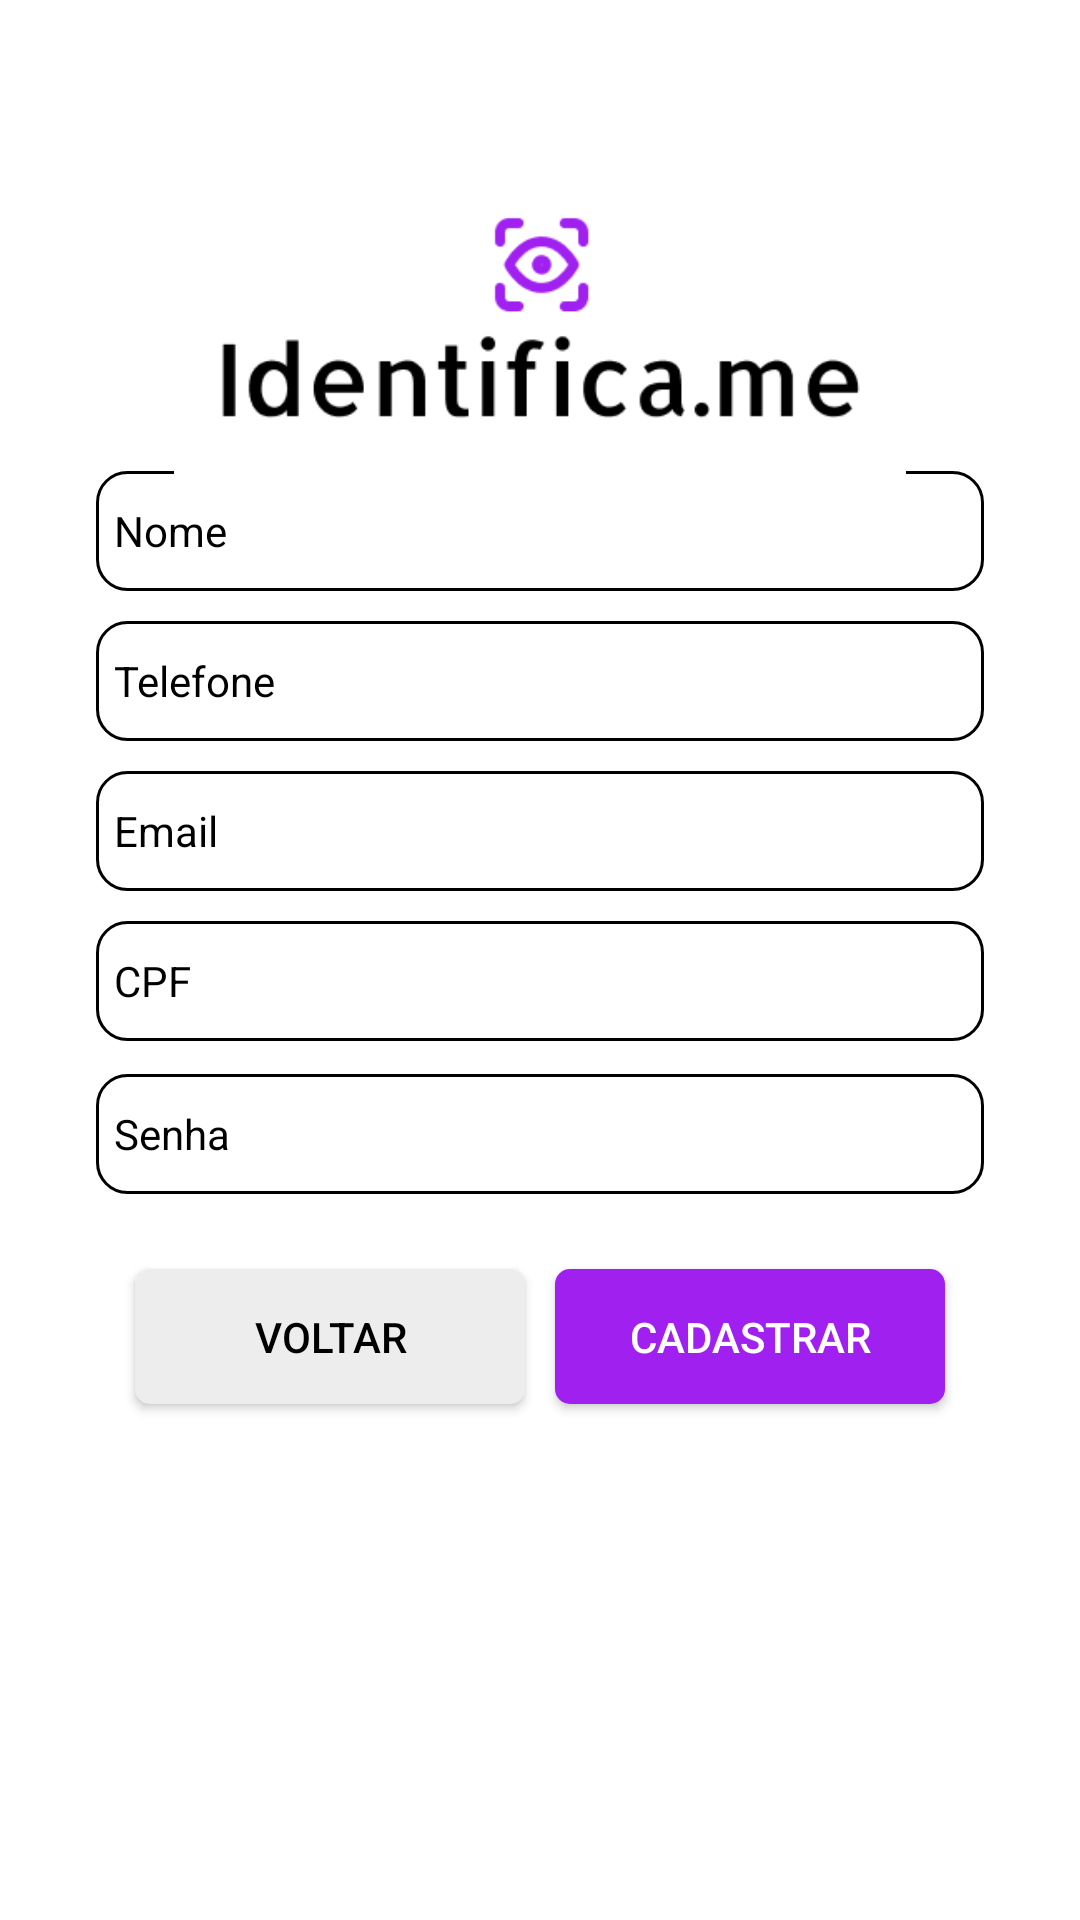

This screen was rendered from an Android layout file. Write that file and the resources it references.
<!-- AndroidManifest.xml: application theme Theme.AtividadeSQLite -->
<!-- res/layout/activity_cad.xml -->
<?xml version="1.0" encoding="utf-8"?>
<androidx.constraintlayout.widget.ConstraintLayout xmlns:android="http://schemas.android.com/apk/res/android"
    xmlns:app="http://schemas.android.com/apk/res-auto"
    xmlns:tools="http://schemas.android.com/tools"
    android:layout_width="match_parent"
    android:layout_height="match_parent"
    android:background="@color/white"
    tools:context=".View.CadActivity">

    <LinearLayout
        android:id="@+id/main"
        android:layout_width="match_parent"
        android:layout_height="wrap_content"
        android:layout_marginStart="32dp"
        android:layout_marginEnd="32dp"
        android:background="@color/white"
        android:orientation="vertical"
        app:layout_constraintBottom_toBottomOf="parent"
        app:layout_constraintEnd_toEndOf="parent"
        app:layout_constraintHorizontal_bias="0.0"
        app:layout_constraintStart_toStartOf="parent"
        app:layout_constraintTop_toTopOf="parent">


        <EditText
            android:id="@+id/cad_name"
            android:layout_width="match_parent"
            android:layout_height="40dp"
            android:layout_marginBottom="10dp"
            android:background="@drawable/custom_input"
            android:ems="10"
            android:hint="Nome"
            android:inputType="textPersonName"
            android:paddingHorizontal="6dp"
            android:textColor="@color/black"
            android:textColorHint="@color/black"
            android:textSize="14sp" />

        <EditText
            android:id="@+id/cad_phone"
            android:layout_width="match_parent"
            android:layout_height="40dp"
            android:layout_marginBottom="10dp"
            android:background="@drawable/custom_input"
            android:ems="10"
            android:hint="Telefone"
            android:inputType="text"
            android:paddingHorizontal="6dp"
            android:textColor="@color/black"
            android:textColorHint="@color/black"
            android:textSize="14sp" />

        <EditText
            android:id="@+id/cad_email"
            android:layout_width="match_parent"
            android:layout_height="40dp"
            android:layout_marginBottom="10dp"
            android:background="@drawable/custom_input"
            android:ems="10"
            android:hint="@string/tf_loginMail"
            android:inputType="textEmailAddress"
            android:paddingHorizontal="6dp"
            android:textColor="@color/black"
            android:textColorHint="@color/black"
            android:textSize="14sp" />

        <EditText
            android:id="@+id/cad_cpf"
            android:layout_width="match_parent"
            android:layout_height="40dp"
            android:layout_marginBottom="10dp"
            android:background="@drawable/custom_input"
            android:ems="10"
            android:hint="CPF"
            android:inputType="text"
            android:paddingHorizontal="6dp"
            android:textColor="@color/black"
            android:textColorHint="@color/black"
            android:textSize="14sp" />

        <EditText
            android:id="@+id/cad_pass"
            android:layout_width="match_parent"
            android:layout_height="40dp"
            android:layout_marginTop="1dp"
            android:layout_marginBottom="10dp"
            android:background="@drawable/custom_input"
            android:ems="10"
            android:hint="@string/tf_loginPass"
            android:inputType="textPassword"
            android:paddingHorizontal="6dp"
            android:textColor="@color/black"
            android:textColorHint="@color/black"
            android:textSize="14sp" />


        <LinearLayout
            android:layout_width="match_parent"
            android:layout_height="wrap_content"
            android:gravity="center">

            <Button
                android:id="@+id/cad_rollback_button"
                android:layout_width="130dp"
                android:layout_height="45dp"
                android:layout_marginTop="15dp"
                android:layout_marginRight="10dp"
                android:layout_marginBottom="15dp"
                android:background="@drawable/custom_button"
                android:text="Voltar"
                android:textColor="@color/black"
                android:textSize="14sp" />

            <Button
                android:id="@+id/submit_cad_button"
                android:layout_width="130dp"
                android:layout_height="45dp"
                android:layout_marginTop="15dp"
                android:layout_marginBottom="15dp"
                android:background="@drawable/custom_button_purple"
                android:text="Cadastrar"
                android:textColor="@color/white"
                android:textSize="14sp" />
        </LinearLayout>


    </LinearLayout>

    <ImageView
        android:id="@+id/imageView3"
        android:layout_width="244dp"
        android:layout_height="126dp"
        android:layout_marginTop="64dp"
        android:background="@color/white"
        app:layout_constraintBottom_toTopOf="@+id/main"
        app:layout_constraintEnd_toEndOf="parent"
        app:layout_constraintStart_toStartOf="parent"
        app:layout_constraintTop_toTopOf="parent"
        app:layout_constraintVertical_bias="0.692"
        app:srcCompat="@mipmap/logo" />

</androidx.constraintlayout.widget.ConstraintLayout>
<!-- resources referenced by this layout -->
<resources>
  <color name="black">#FF000000</color>
  <color name="white">#FFFFFFFF</color>
  <!-- drawable custom_button (drawable) -->
  <?xml version="1.0" encoding="utf-8"?>
  <selector xmlns:android="http://schemas.android.com/apk/res/android">
      <item android:state_enabled="true">
          <shape xmlns:android="http://schemas.android.com/apk/res/android">
              <corners  android:radius="5dp"/>
              <solid android:color="@color/gray"/>
          </shape>
      </item>
  </selector>
  <!-- drawable custom_button_purple (drawable) -->
  <?xml version="1.0" encoding="utf-8"?>
  <selector xmlns:android="http://schemas.android.com/apk/res/android">
      <item android:state_enabled="true">
          <shape xmlns:android="http://schemas.android.com/apk/res/android">
              <corners  android:radius="5dp"/>
              <solid android:color="@color/purple"/>
          </shape>
      </item>
  </selector>
  <!-- drawable custom_input (drawable) -->
  <?xml version="1.0" encoding="utf-8"?>
  <selector xmlns:android="http://schemas.android.com/apk/res/android">
      <item android:state_enabled="true" android:state_focused="true">
          <shape android:shape="rectangle">
              <solid android:color="@color/white"/>
              <corners android:radius="10dp"/>
              <stroke android:color="@color/purple" android:width="1dp" />
          </shape>
      </item>
      <item android:state_enabled="true">
          <shape android:shape="rectangle">
              <solid android:color="@color/white"/>
              <corners android:radius="10dp"/>
              <stroke android:color="@color/black" android:width="1dp" />
          </shape>
      </item>
  </selector>
  <!-- mipmap logo: png bitmap (mipmap-hdpi, 5287 bytes) -->
  <string name="tf_loginMail">Email</string>
  <string name="tf_loginPass">Senha</string>
  <style name="Theme.AtividadeSQLite" parent="Base.Theme.AtividadeSQLite" />
  <color name="gray">#EDEDED</color>
  <color name="purple">#A020F0</color>
  <style name="Base.Theme.AtividadeSQLite" parent="Theme.AppCompat.DayNight.NoActionBar">
          
          
          <item name="android:editTextColor">@android:color/black</item>
          <item name="android:textColorHint">@android:color/black</item>
          <item name="android:spinnerItemStyle">@android:color/black</item>
  
      </style>
</resources>
